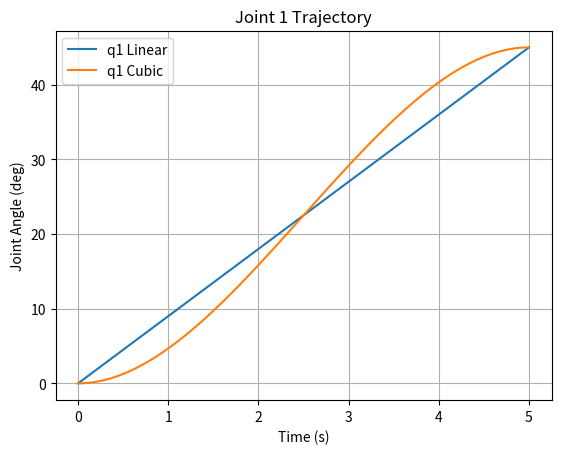
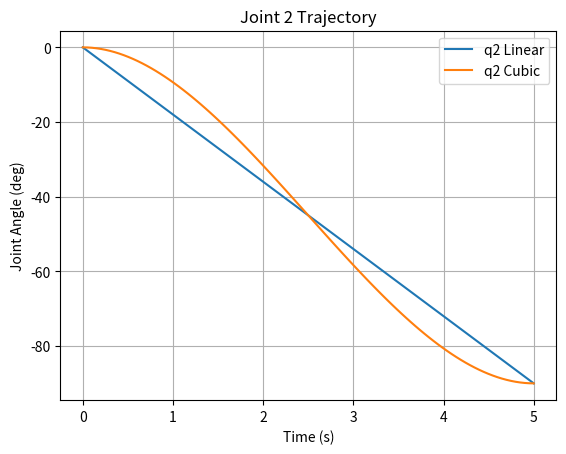

The matplotlib source for these figures, in order:
import numpy as np
import matplotlib.pyplot as plt

T = 5.0
t = np.linspace(0, T, 100)

q1_start, q1_end = 0, 45
q2_start, q2_end = 0, -90

q1_linear = q1_start + (q1_end - q1_start) * (t / T)
q2_linear = q2_start + (q2_end - q2_start) * (t / T)

def cubic_trajectory(q_start, q_end, t, T):
    a0 = q_start
    a1 = 0
    a2 = 3 * (q_end - q_start) / (T**2)
    a3 = -2 * (q_end - q_start) / (T**3)
    return a0 + a1*t + a2*t**2 + a3*t**3

q1_cubic = cubic_trajectory(q1_start, q1_end, t, T)
q2_cubic = cubic_trajectory(q2_start, q2_end, t, T)

plt.figure()
plt.plot(t, q1_linear, label="q1 Linear")
plt.plot(t, q1_cubic, label="q1 Cubic")
plt.xlabel("Time (s)")
plt.ylabel("Joint Angle (deg)")
plt.title("Joint 1 Trajectory")
plt.legend()
plt.grid()

plt.figure()
plt.plot(t, q2_linear, label="q2 Linear")
plt.plot(t, q2_cubic, label="q2 Cubic")
plt.xlabel("Time (s)")
plt.ylabel("Joint Angle (deg)")
plt.title("Joint 2 Trajectory")
plt.legend()
plt.grid()

plt.show()
